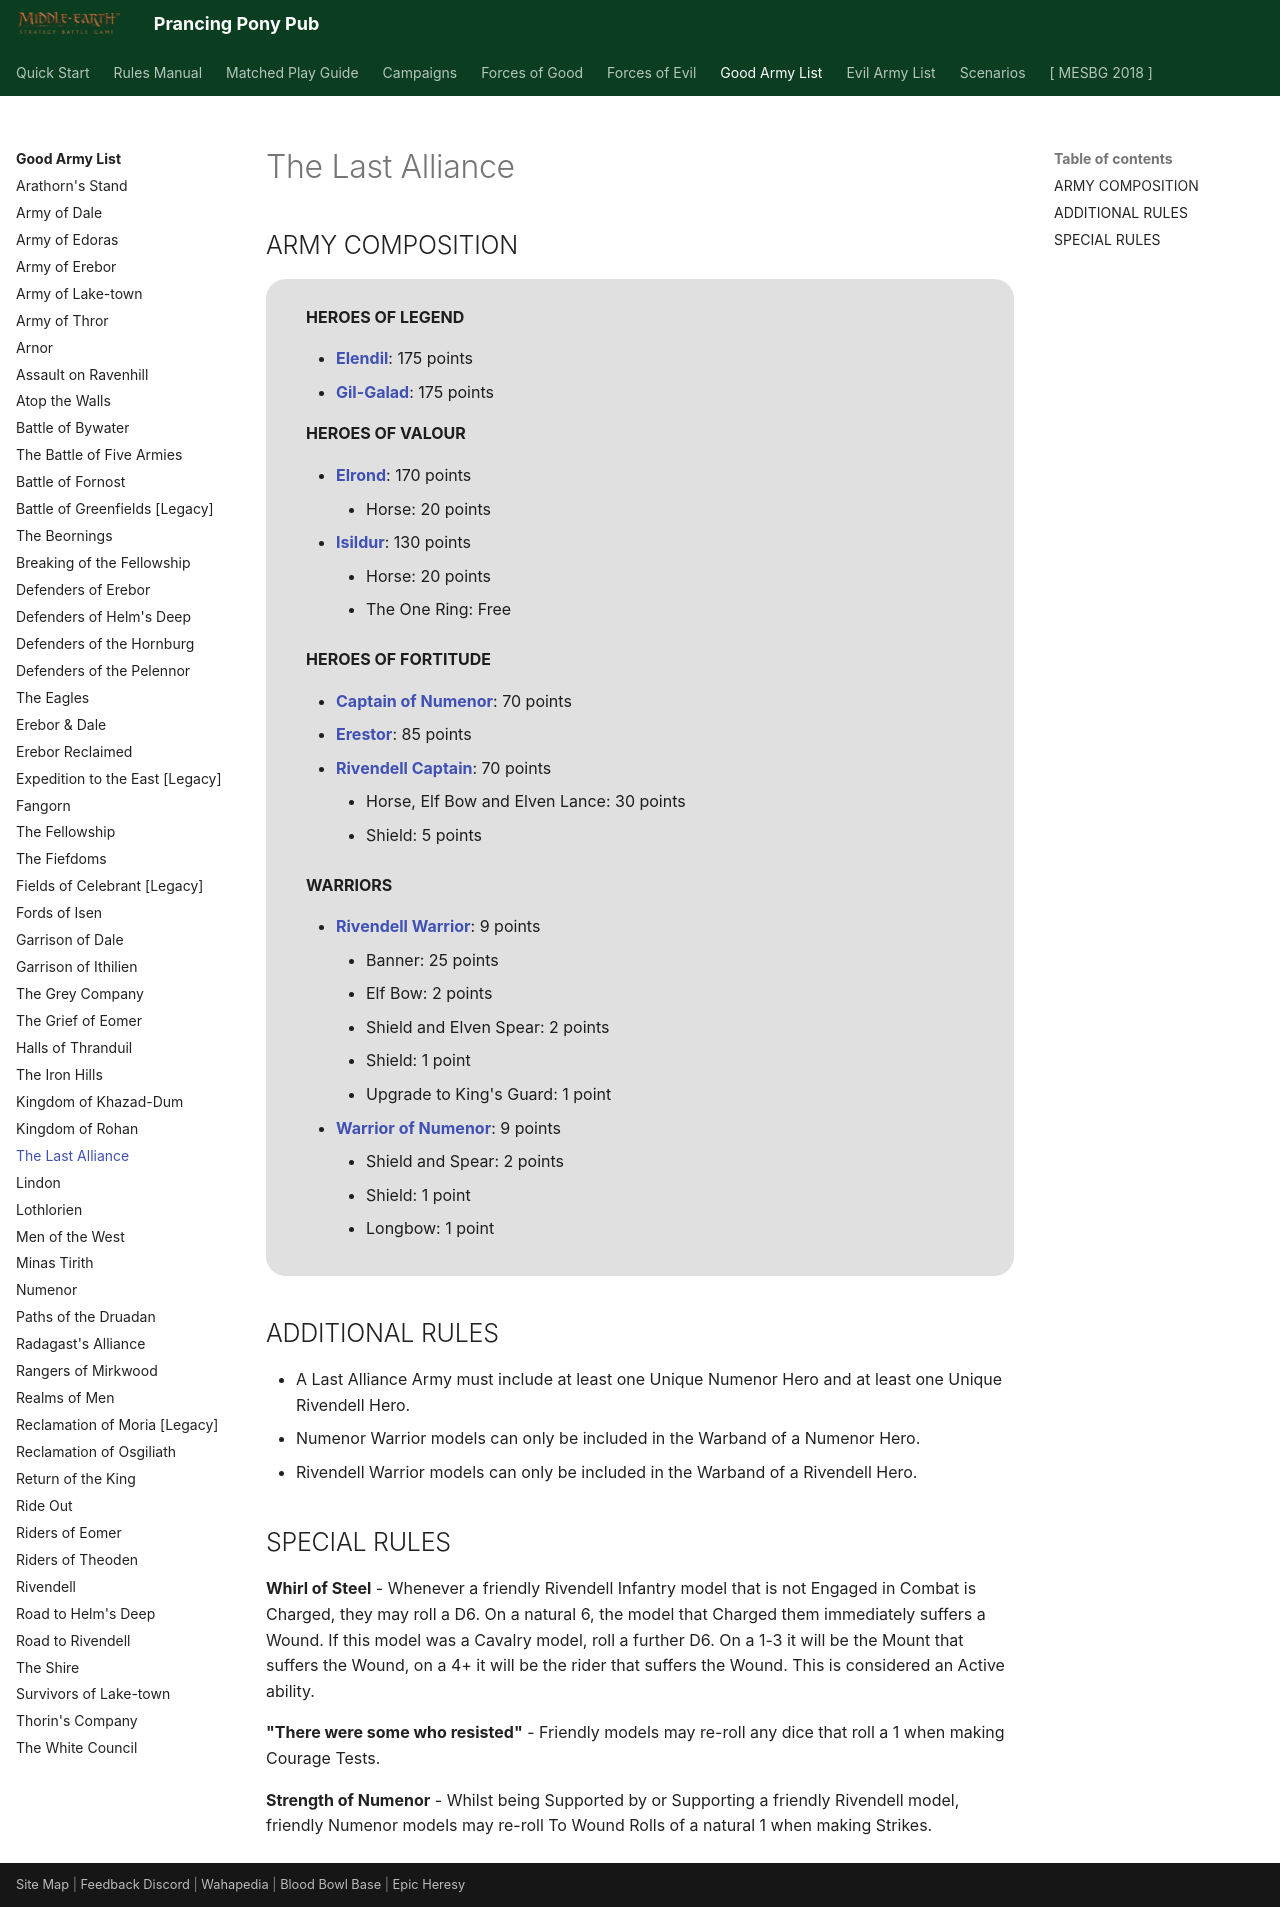

repository: BBBase-EHeresy-PPPub/PPPub · page: mesbg2024/good_army_list/the_last_alliance/index.html · generator: mkdocs

# The Last Alliance

## ARMY COMPOSITION

<div class="unitCard" markdown>

**HEROES OF LEGEND**

- [**Elendil**](../forces_of_good/gondor.md#elendil-175-points): 175 points
- [**Gil-Galad**](../forces_of_good/elven_kingdoms.md#gil-galad-175-points): 175 points

**HEROES OF VALOUR**

- [**Elrond**](../forces_of_good/elven_kingdoms.md#elrond-170-points): 170 points
    - Horse: 20 points
- [**Isildur**](../forces_of_good/gondor.md#isildur-130-points): 130 points
    - Horse: 20 points
    - The One Ring: Free

**HEROES OF FORTITUDE**

- [**Captain of Numenor**](../forces_of_good/gondor.md#captain-of-numenor-70-points): 70 points
- [**Erestor**](../forces_of_good/good_legacy.md#erestor-85-points): 85 points
- [**Rivendell Captain**](../forces_of_good/elven_kingdoms.md#rivendell-captain-70-points): 70 points
    - Horse, Elf Bow and Elven Lance: 30 points
    - Shield: 5 points

**WARRIORS**

- [**Rivendell Warrior**](../forces_of_good/elven_kingdoms.md#rivendell-warrior-9-points): 9 points
    - Banner: 25 points
    - Elf Bow: 2 points
    - Shield and Elven Spear: 2 points
    - Shield: 1 point
    - Upgrade to King's Guard: 1 point
- [**Warrior of Numenor**](../forces_of_good/gondor.md#warrior-of-numenor-9-points): 9 points
    - Shield and Spear: 2 points
    - Shield: 1 point
    - Longbow: 1 point

</div>

## ADDITIONAL RULES

- A Last Alliance Army must include at least one Unique Numenor Hero and at least one Unique Rivendell Hero.
- Numenor Warrior models can only be included in the Warband of a Numenor Hero.
- Rivendell Warrior models can only be included in the Warband of a Rivendell Hero.

## SPECIAL RULES

**Whirl of Steel** - Whenever a friendly Rivendell Infantry model that is not Engaged in Combat is Charged, they may roll a D6. On a natural 6, the model that Charged them immediately suffers a Wound. If this model was a Cavalry model, roll a further D6. On a 1-3 it will be the Mount that suffers the Wound, on a 4+ it will be the rider that suffers the Wound. This is considered an Active ability.

**"There were some who resisted"** - Friendly models may re-roll any dice that roll a 1 when making Courage Tests.

**Strength of Numenor** - Whilst being Supported by or Supporting a friendly Rivendell model, friendly Numenor models may re-roll To Wound Rolls of a natural 1 when making Strikes.
